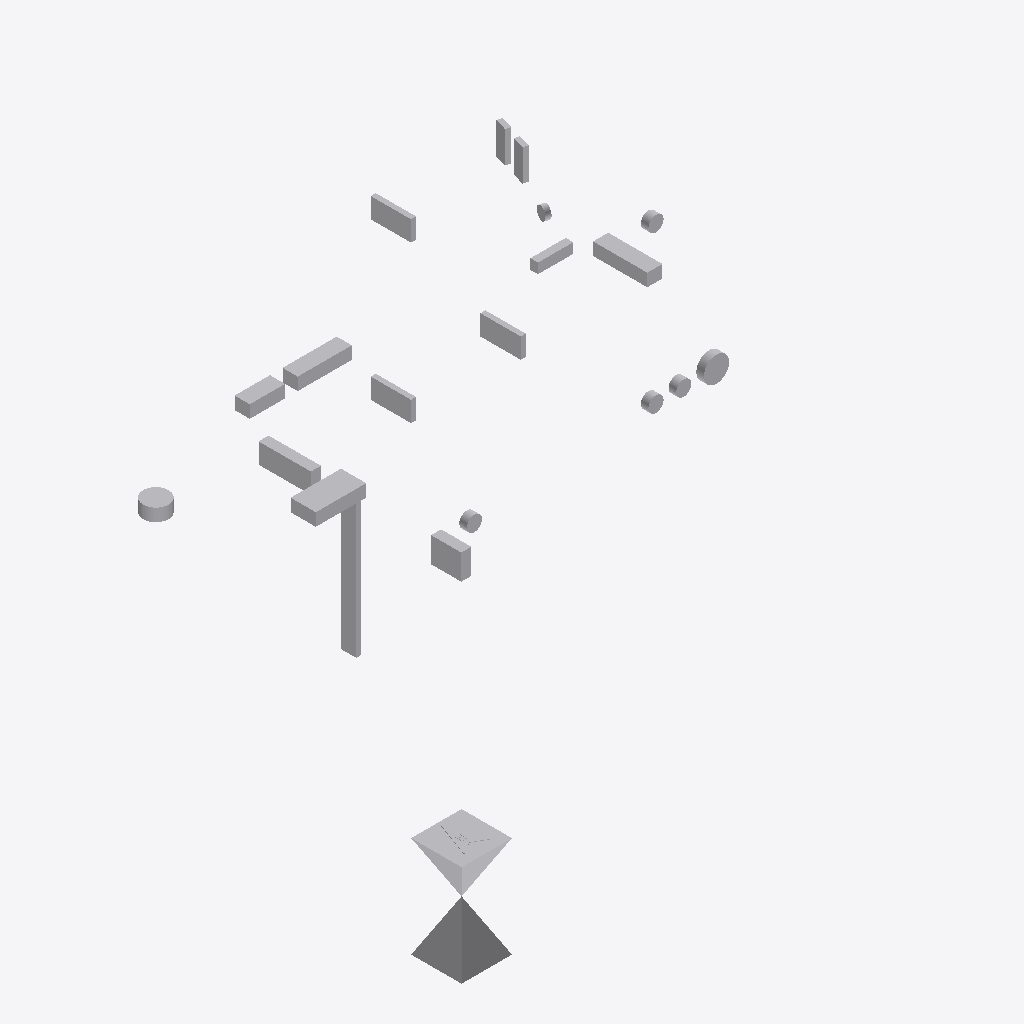
Isometric view of an IFC building model (IFC-SPF (STEP), schema IFC2X3, length unit metre), seen from the south-west, elements coloured by IFC class: 21 other elements (light grey).
Extent 10.4 m × 8.4 m × 6.8 m (x, y, z). Storeys (2): E0 at -0.15 m; O1 at 2.95 m. Elements (21): 21 IfcBuildingElementProxy.

HEADER;
FILE_DESCRIPTION(('ViewDefinition [CoordinationView_V2.0, QuantityTakeOffAddOnView]'),'2;1');
FILE_NAME('000','2023-02-14T09:42:29',(''),(''),'The EXPRESS Data Manager Version 5.02.0100.07 : ','21.1.20.44 - Exporter 21.4.2.0 - Alternative Ben','');
FILE_SCHEMA(('IFC2X3'));
ENDSEC;
DATA;
#128=IFCPROJECT('2BvvMAv6jFXutPnkJkRE3d',#43,'000',$,$,'Projektname','Entwurfsplanung',(#120),#115);
#166=IFCSITE('2BvvMAv6jFXutPnkJkRE3b',#43,'Grundstück',$,$,#165,$,$,.ELEMENT.,(48,8,20,852966),(11,34,48,669204),0.0,$,$);
#139=IFCBUILDING('2BvvMAv6jFXutPnkJkRE3c',#43,'Gebäude',$,$,#33,$,'Gebäude',.ELEMENT.,$,$,#135);
#150=IFCBUILDINGSTOREY('3WGS5QckP729WFM8UOiVPM',#43,'E0',$,'Ebene:OK RFB',#148,$,'E0 - OK RFB',.ELEMENT.,-0.15);
#156=IFCBUILDINGSTOREY('3WGS5QckP729WFM8UOiV6b',#43,'O1',$,'Ebene:OK RFB',#155,$,'O1 - OK RFB',.ELEMENT.,2.95);
#357=IFCBUILDINGELEMENTPROXY('1Iv0Nh8Lv2JAwI4jtZMnEP',#43,'Symbol_3D_Koordinationskörper:Koordinationskörper:932174',$,'Symbol_3D_Koordinationskörper:Koordinationskörper',#355,#347,'932174',$);
#542=IFCBUILDINGELEMENTPROXY('1MSlHG7wz54ww1tgs9pFDj',#43,'Aussparung_Frei_Wand_Rechteck:WA:1200730',$,'ProvisionForVoid',#541,#535,'1200730',$);
#1006=IFCBUILDINGELEMENTPROXY('1MSlHG7wz54ww1tgs9p3q$',#43,'Aussparung_Frei_Decke_Rechteck:BD-DD:1219592',$,'ProvisionForVoid',#1004,#998,'1219592',$);
#1779=IFCBUILDINGELEMENTPROXY('1Fs3uGK7TBHvcY4MD5kBkK',#43,'Aussparung_Frei_Decke_Rechteck:BD-DD:1220375',$,'ProvisionForVoid',#1778,#1772,'1220375',$);
#1333=IFCBUILDINGELEMENTPROXY('1MSlHG7wz54ww1tgs9p3tr',#43,'Aussparung_Frei_Decke_Rechteck:BD-DD:1219778',$,'ProvisionForVoid',#1332,#1326,'1219778',$);
#629=IFCBUILDINGELEMENTPROXY('1MSlHG7wz54ww1tgs9p3Zz',#43,'Aussparung_Frei_Wand_Rechteck:WD:1219018',$,'ProvisionForVoid',#628,#622,'1219018',$);
#454=IFCBUILDINGELEMENTPROXY('1MSlHG7wz54ww1tgs9pFDk',#43,'Aussparung_Frei_Wand_Rechteck:WD:1200729',$,'ProvisionForVoid',#453,#447,'1200729',$);
#1418=IFCBUILDINGELEMENTPROXY('1MSlHG7wz54ww1tgs9p3tS',#43,'Aussparung_Frei_Decke_Rechteck:BD-DD:1219819',$,'ProvisionForVoid',#1417,#1411,'1219819',$);
#1648=IFCBUILDINGELEMENTPROXY('1Fs3uGK7TBHvcY4MD5kBfa',#43,'Aussparung_Frei_Wand_Rechteck:WD:1220327',$,'ProvisionForVoid',#1647,#1641,'1220327',$);
#1854=IFCBUILDINGELEMENTPROXY('1Fs3uGK7TBHvcY4MD5kBkv',#43,'Aussparung_Frei_Wand_Rechteck:WD:1220410',$,'ProvisionForVoid',#1853,#1847,'1220410',$);
#714=IFCBUILDINGELEMENTPROXY('1MSlHG7wz54ww1tgs9p3ia',#43,'Aussparung_Frei_Wand_Rechteck:WD:1219091',$,'ProvisionForVoid',#713,#707,'1219091',$);
#1092=IFCBUILDINGELEMENTPROXY('1MSlHG7wz54ww1tgs9p3q_',#43,'Aussparung_Frei_Decke_Rund:BD-DD:1219593',$,'ProvisionForVoid',#1091,#1085,'1219593',$);
#924=IFCBUILDINGELEMENTPROXY('1MSlHG7wz54ww1tgs9p3fu',#43,'Aussparung_Frei_Wand_Rund:WD:1219407',$,'ProvisionForVoid',#923,#917,'1219407',$);
#1170=IFCBUILDINGELEMENTPROXY('1MSlHG7wz54ww1tgs9p3qx',#43,'Aussparung_Frei_Wand_Rechteck:WD:1219596',$,'ProvisionForVoid',#1169,#1163,'1219596',$);
#1919=IFCBUILDINGELEMENTPROXY('1Fs3uGK7TBHvcY4MD5kBlc',#43,'Aussparung_Frei_Wand_Rechteck:WD:1220453',$,'ProvisionForVoid',#1918,#1910,'1220453',$);
#1505=IFCBUILDINGELEMENTPROXY('1Fs3uGK7TBHvcY4MD5kBgU',#43,'Aussparung_Frei_Wand_Rechteck:WD:1220125',$,'ProvisionForVoid',#1504,#1496,'1220125',$);
#799=IFCBUILDINGELEMENTPROXY('1MSlHG7wz54ww1tgs9p3jP',#43,'Aussparung_Frei_Wand_Rund:WD:1219182',$,'ProvisionForVoid',#798,#792,'1219182',$);
#1723=IFCBUILDINGELEMENTPROXY('1Fs3uGK7TBHvcY4MD5kBf_',#43,'Aussparung_Frei_Wand_Rund:WD:1220349',$,'ProvisionForVoid',#1722,#1716,'1220349',$);
#856=IFCBUILDINGELEMENTPROXY('1MSlHG7wz54ww1tgs9p3k3',#43,'Aussparung_Frei_Wand_Rund:WD:1219252',$,'ProvisionForVoid',#855,#849,'1219252',$);
#1255=IFCBUILDINGELEMENTPROXY('1MSlHG7wz54ww1tgs9p3qw',#43,'Aussparung_Frei_Wand_Rund:WD:1219597',$,'ProvisionForVoid',#1254,#1248,'1219597',$);
#1592=IFCBUILDINGELEMENTPROXY('1Fs3uGK7TBHvcY4MD5kBe3',#43,'Aussparung_Frei_Wand_Rund:WD:1220224',$,'ProvisionForVoid',#1591,#1583,'1220224',$);
ENDSEC;
